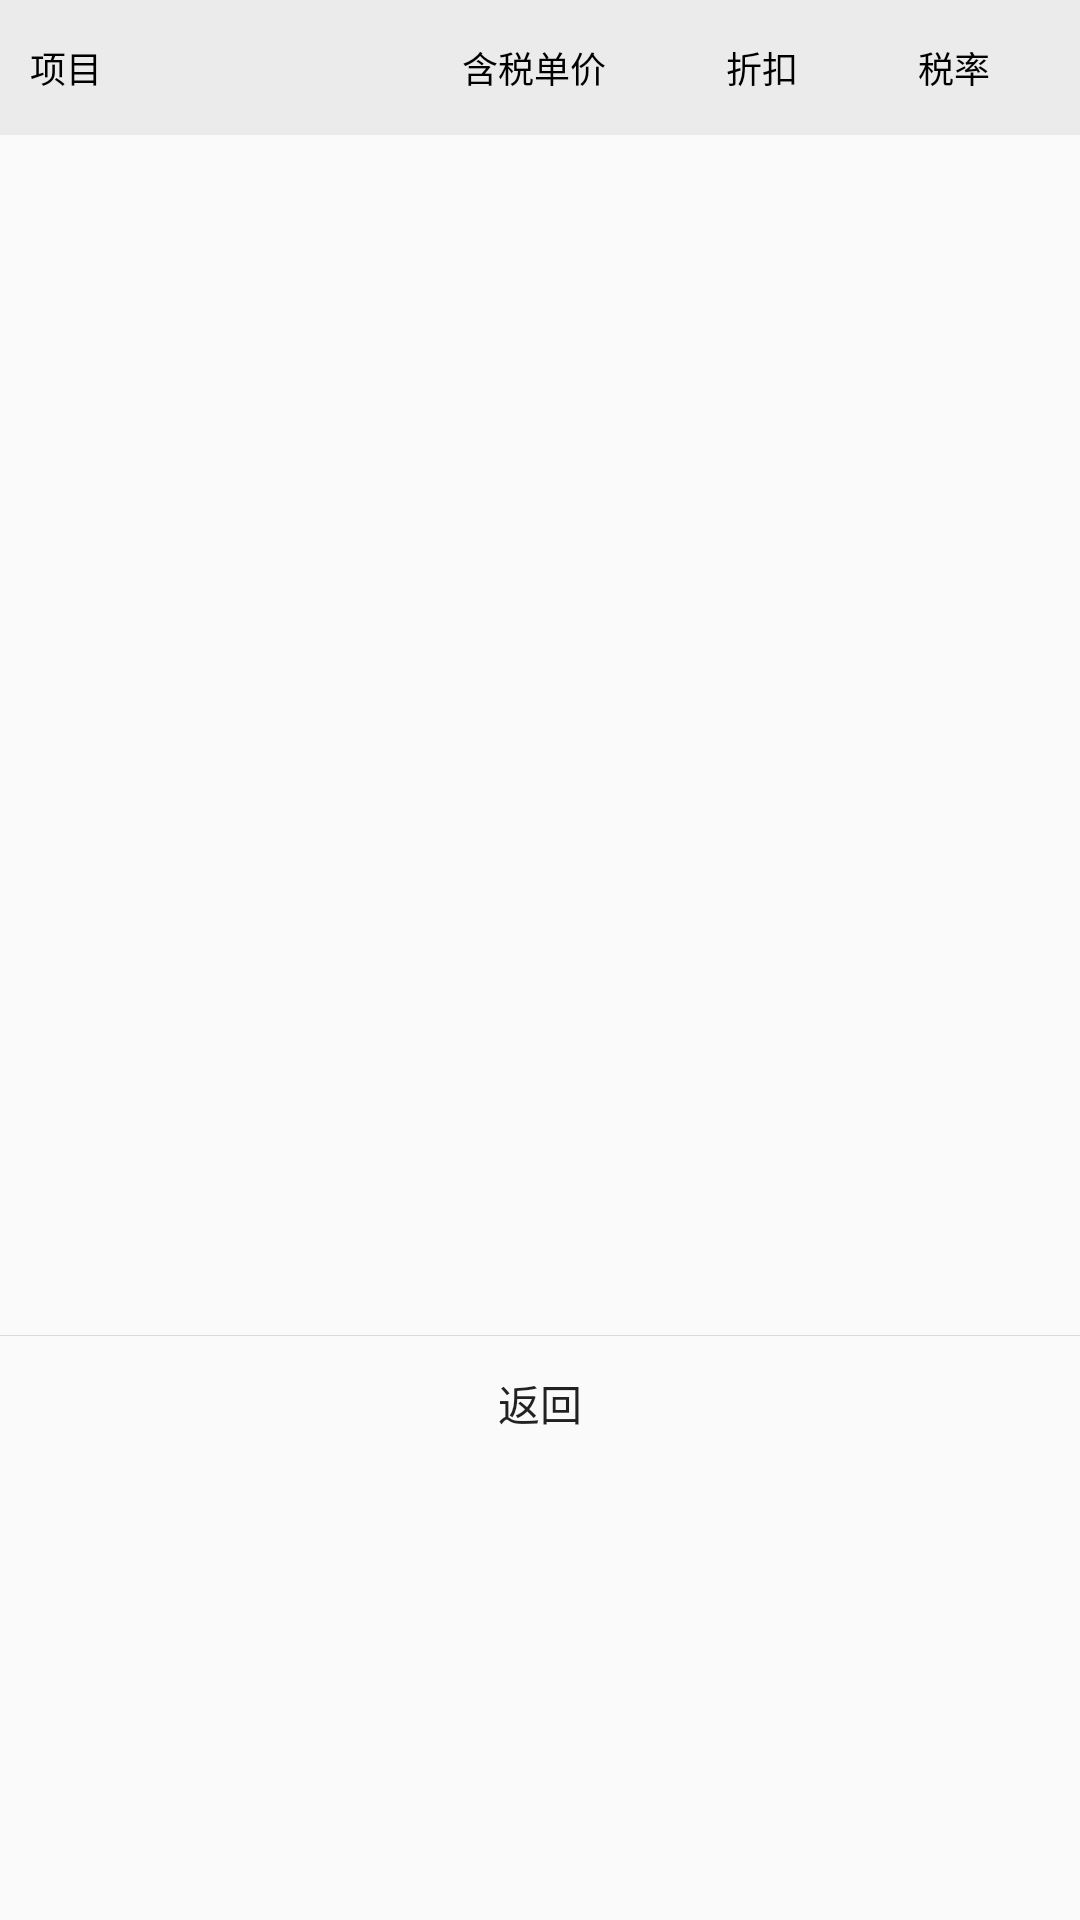

Here is an Android app screen rendered from its layout file. Give the layout XML and the strings, colors and styles it references.
<!-- AndroidManifest.xml: application theme AppTheme -->
<!-- res/layout/dialog_sel_good.xml -->
<?xml version="1.0" encoding="utf-8"?>
<RelativeLayout xmlns:android="http://schemas.android.com/apk/res/android"
                android:layout_width="match_parent"
                android:layout_height="wrap_content"
                xmlns:app="http://schemas.android.com/apk/res-auto"
                android:orientation="vertical">

    <LinearLayout
        android:id="@+id/id_topview"
        android:layout_width="match_parent"
        android:layout_height="45dp"
        android:background="@color/color_background_gray"
        android:padding="10dip">

        <TextView
            style="@style/iv_title_normal"
            android:layout_width="0dip"
            android:layout_height="match_parent"
            android:layout_weight="2"
            android:gravity="left|center"
            android:text="项目"
            android:textSize="12sp" />

        <TextView
            style="@style/iv_title_normal"
            android:layout_width="0dip"
            android:layout_height="match_parent"
            android:layout_weight="1"
            android:gravity="right|center"
            android:text="含税单价"
            android:textSize="12sp" />

        <TextView
            style="@style/iv_title_normal"
            android:layout_width="0dip"
            android:layout_height="match_parent"
            android:layout_weight="1"
            android:gravity="right|center"
            android:text="折扣"
            android:textSize="12sp" />

        <TextView
            style="@style/iv_title_normal"
            android:layout_width="0dip"
            android:layout_height="match_parent"
            android:layout_weight="1"
            android:gravity="right|center"
            android:layout_marginRight="20dip"
            android:text="税率"
            android:textSize="12sp" />

    </LinearLayout>

    <ListView
        android:id="@+id/id_good_list"
        android:layout_width="match_parent"
        android:layout_height="400dp"
        android:layout_below="@+id/id_topview" />

    <ProgressBar
        android:id="@+id/id_progressbar"
        android:layout_width="wrap_content"
        android:layout_height="wrap_content"
        android:layout_centerInParent="true"
        android:visibility="gone" />

    <LinearLayout
        android:layout_width="match_parent"
        android:layout_height="wrap_content"
        android:layout_below="@+id/id_good_list"
        android:orientation="vertical">

        <View
            android:layout_width="match_parent"
            android:layout_height="0.1dp"
            android:background="@color/line_background" />

        <Button
            android:id="@+id/cancel"
            style="?android:attr/borderlessButtonStyle"
            android:layout_width="match_parent"
            android:layout_height="45dp"
            android:layout_weight="1"
            android:text="返回"
            android:textSize="14sp" />
    </LinearLayout>
</RelativeLayout>
<!-- resources referenced by this layout -->
<resources>
  <color name="color_background_gray">#ebebeb</color>
  <color name="line_background">#d9d9d9</color>
  <style name="iv_title_normal">
          <item name="android:textSize">14sp</item>
          <item name="android:textColor">#000000</item>
      </style>
  <style name="AppTheme" parent="Theme.AppCompat.Light.DarkActionBar">
          
          <item name="colorPrimary">@color/colorPrimary</item>
          <item name="colorPrimaryDark">@color/colorPrimaryDark</item>
          <item name="colorAccent">@color/colorAccent</item>
      </style>
  <color name="colorPrimary">#00A4EA</color>
  <color name="colorPrimaryDark">#00559D</color>
  <color name="colorAccent">#0072B5</color>
</resources>
